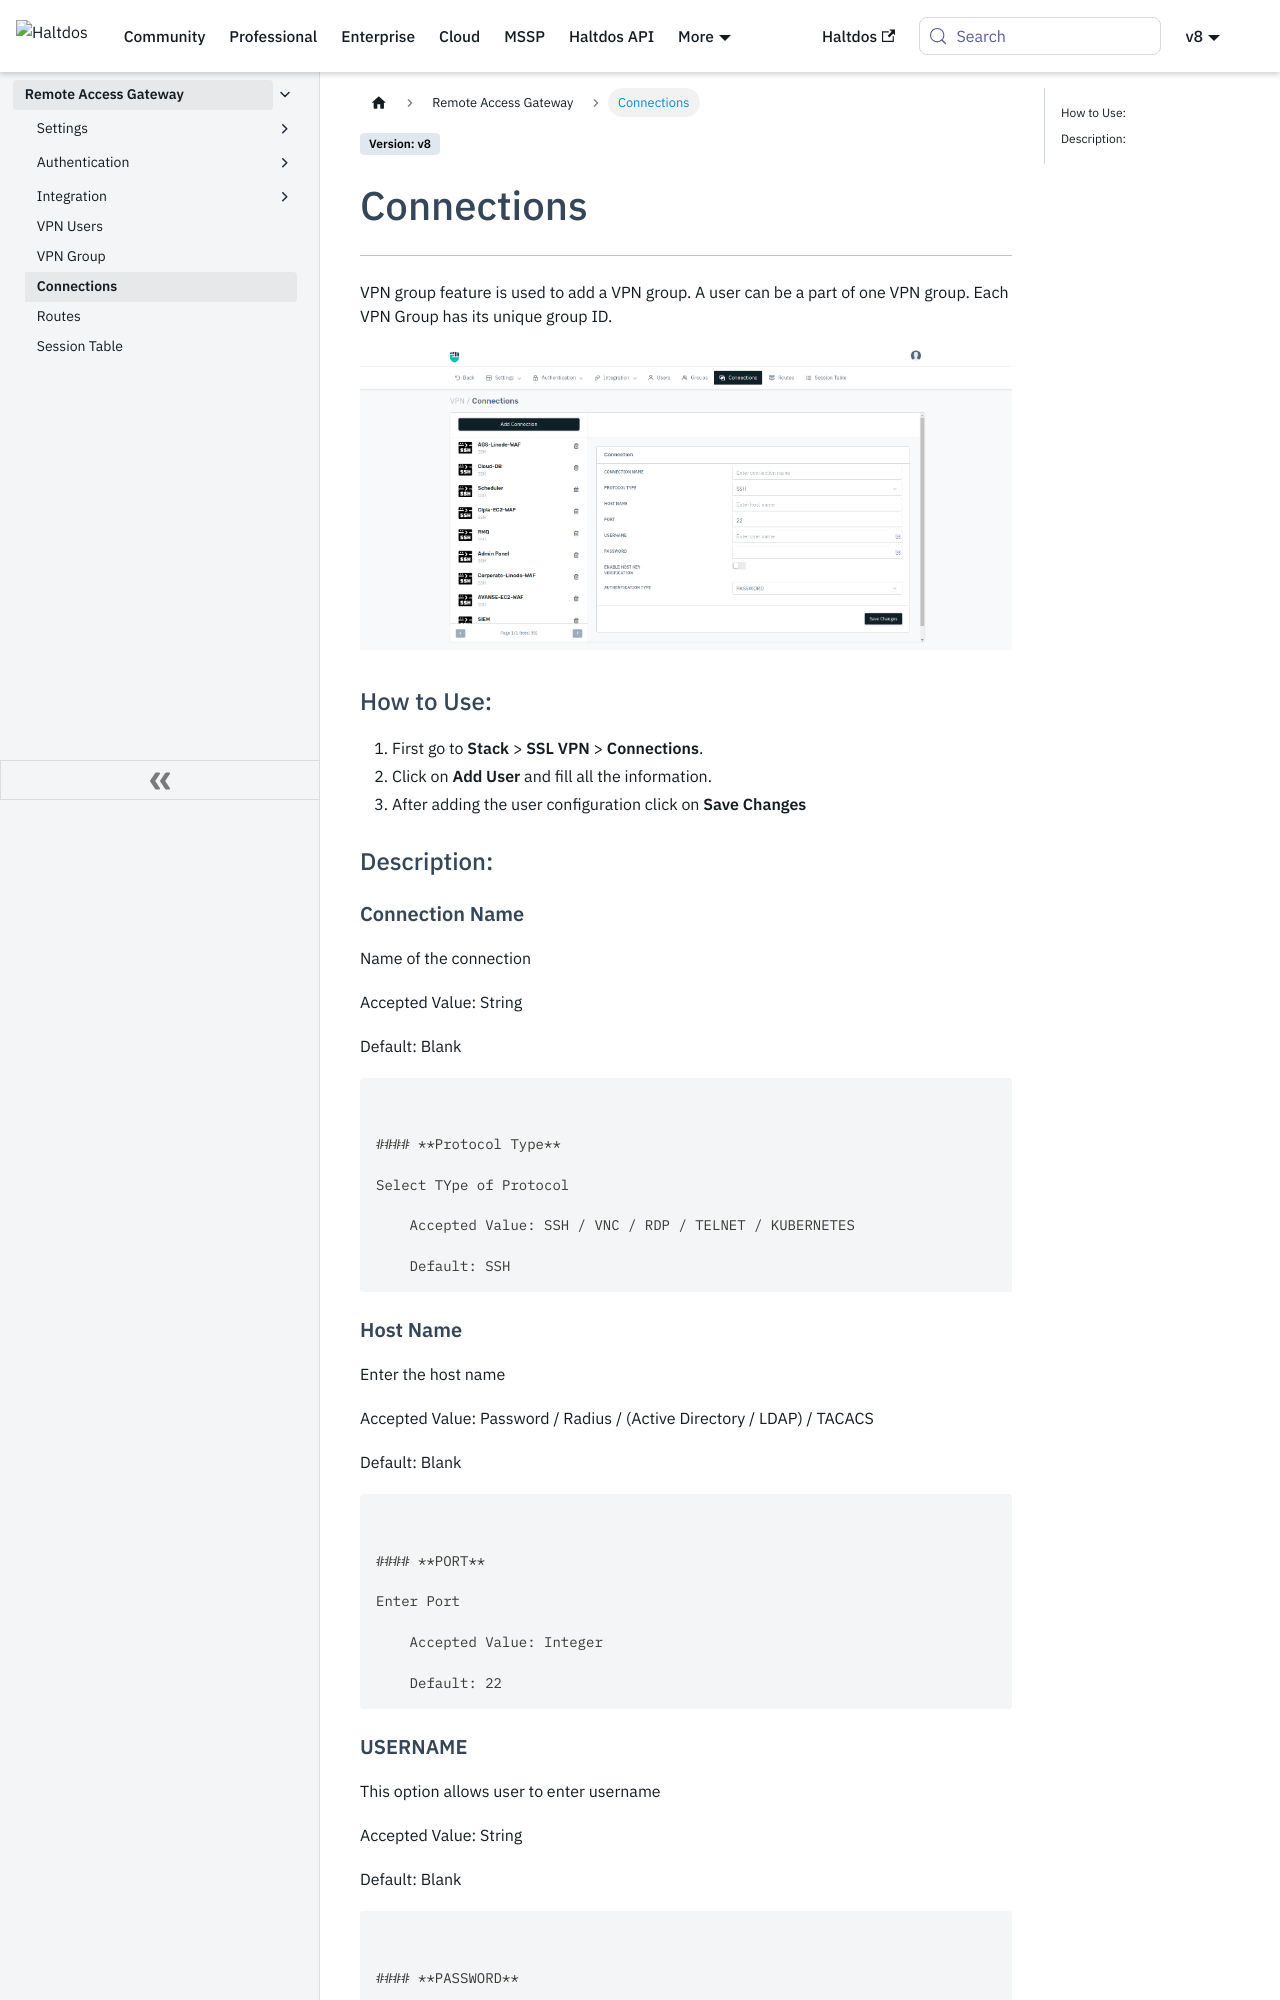

repository: halt-dos/hd-wiki-public · page: v8/enterprise/vpn/connections/index.html · generator: docusaurus

---
sidebar_position: 6
---

# Connections

---

VPN group feature is used to add a VPN group. A user can be a part of one VPN group. Each VPN Group has its unique group ID.  

![vpnusers](/img/vpn/v8/docs/connections.png)  

### How to Use:

1. First go to **Stack** > **SSL VPN** > **Connections**.
2. Click on **Add User** and fill all the information.
3. After adding the user configuration click on **Save Changes**

### Description:

#### **Connection Name**
Name of the connection 

    Accepted Value: String

    Default: Blank
```


#### **Protocol Type**

Select TYpe of Protocol

    Accepted Value: SSH / VNC / RDP / TELNET / KUBERNETES

    Default: SSH
```


#### **Host Name**

Enter the host name

    Accepted Value: Password / Radius / (Active Directory / LDAP) / TACACS  

    Default: Blank
```


#### **PORT**

Enter Port

    Accepted Value: Integer

    Default: 22
```
